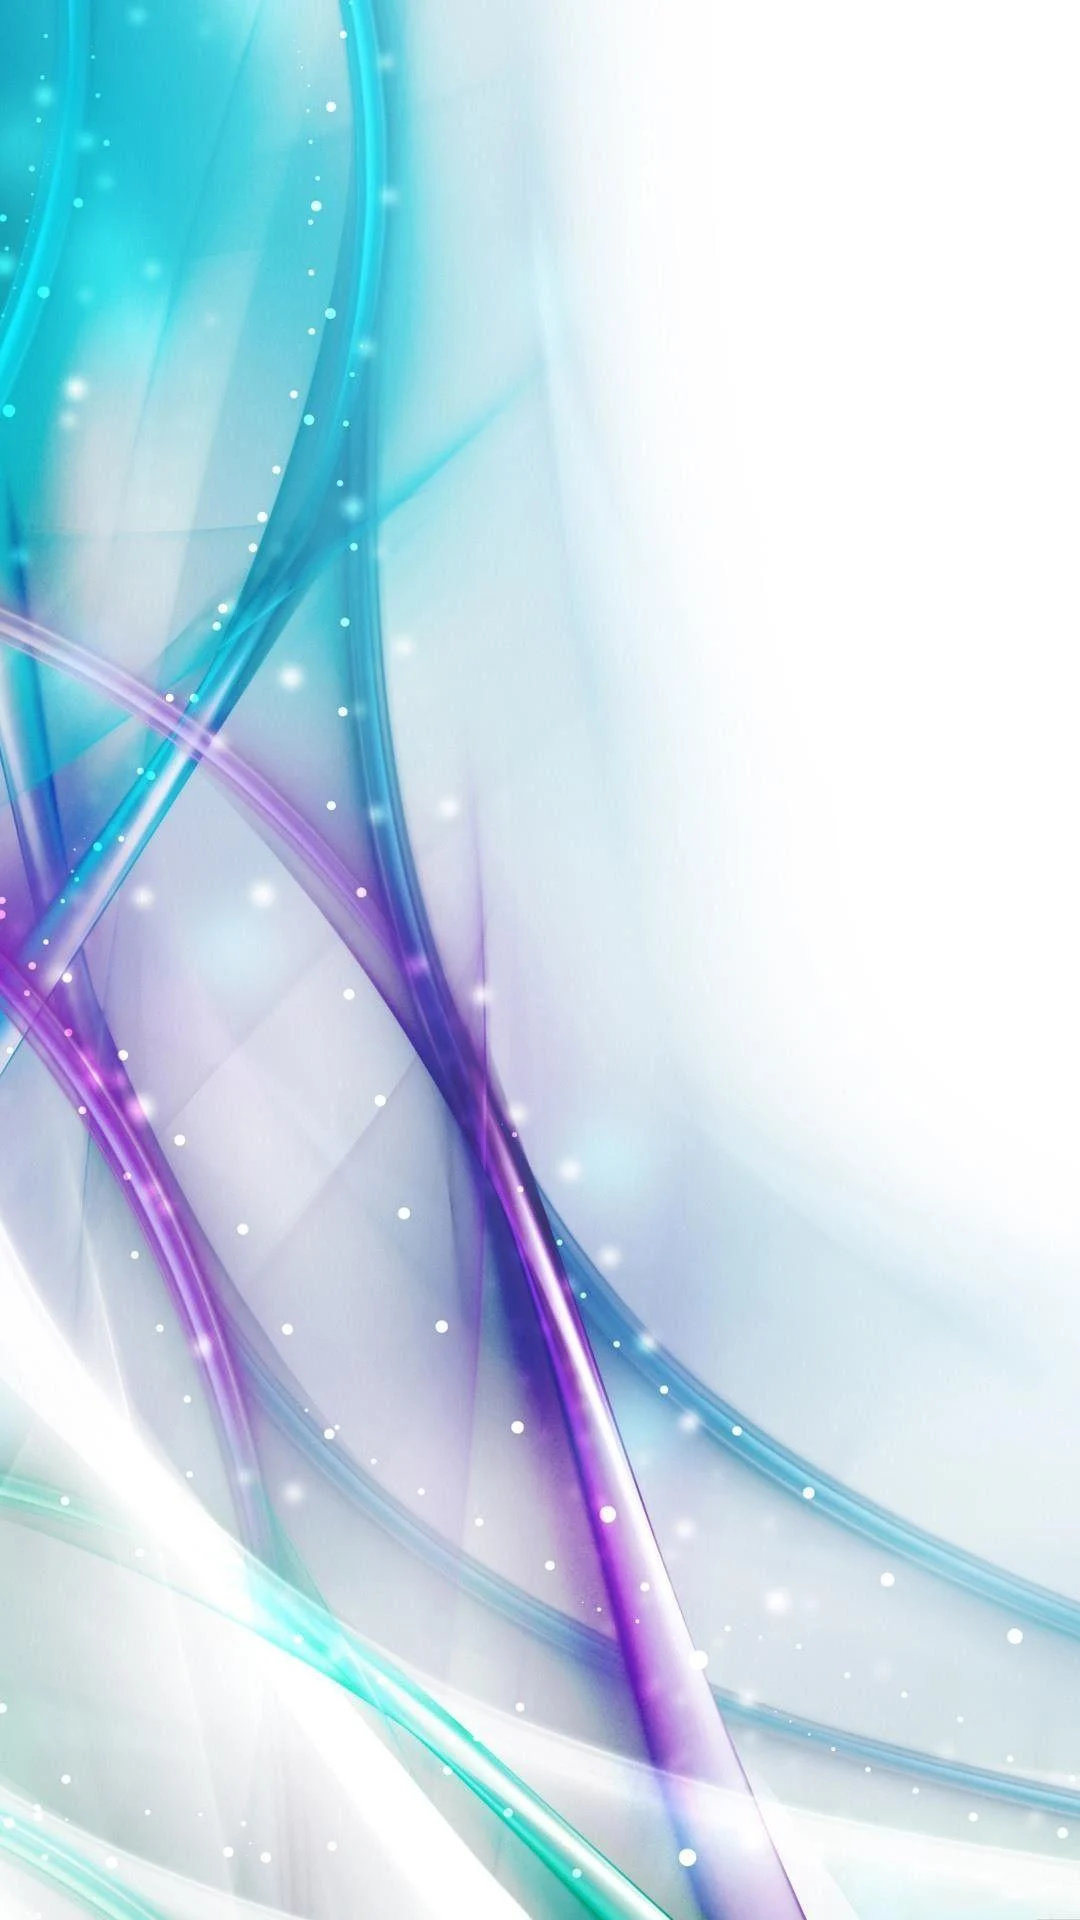

Reconstruct the res/layout file that produces this screen, plus the resources it refers to.
<!-- AndroidManifest.xml: application theme Theme.Preyas -->
<!-- res/layout/activity_afcat.xml -->
<?xml version="1.0" encoding="utf-8"?>
<androidx.constraintlayout.widget.ConstraintLayout
    xmlns:android="http://schemas.android.com/apk/res/android"
    xmlns:app="http://schemas.android.com/apk/res-auto"
    xmlns:tools="http://schemas.android.com/tools"
    android:layout_width="match_parent"
    android:layout_height="match_parent"
    android:background="@drawable/whitewall"
    tools:context=".Afcat">

    <ListView
        android:layout_width="match_parent"
        android:layout_height="match_parent"
        android:id="@id/listview" />

</androidx.constraintlayout.widget.ConstraintLayout>
<!-- resources referenced by this layout -->
<resources>
  <!-- drawable whitewall: webp bitmap (drawable, 74606 bytes) -->
  <style name="Theme.Preyas" parent="Theme.MaterialComponents.DayNight.DarkActionBar">
          
          <item name="colorPrimary">@color/purple_500</item>
          <item name="colorPrimaryVariant">@color/purple_700</item>
          <item name="colorOnPrimary">@color/white</item>
          
          <item name="colorSecondary">@color/teal_200</item>
          <item name="colorSecondaryVariant">@color/teal_700</item>
          <item name="colorOnSecondary">@color/black</item>
          
          <item name="android:statusBarColor" tools:targetApi="l">?attr/colorPrimaryVariant</item>
          
      </style>
  <!-- not gathered from this repository: default colours our renderer supplied (Android Studio template values) -->
  <color name="purple_500">#FF6200EE</color>
  <color name="purple_700">#FF3700B3</color>
  <color name="teal_200">#FF03DAC5</color>
  <color name="teal_700">#FF018786</color>
  <color name="black">#FF000000</color>
  <color name="white">#FFFFFFFF</color>
</resources>
